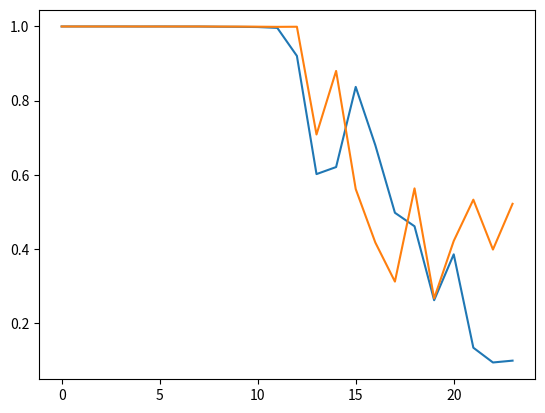

Python code for this plot:
import matplotlib.pyplot as plt
data = {'RNN': [{1: 1.0}, {2: 1.0}, {3: 1.0}, {4: 1.0}, {5: 1.0}, {6: 0.9999}, {7: 1.0}, {8: 1.0}, {9: 0.99975}, {10: 0.9997}, {11: 0.9994500000000001}, {12: 0.999}, {13: 0.9993000000000001}, {14: 0.7087999999999999}, {15: 0.8801500000000001}, {16: 0.56175}, {17: 0.41755}, {18: 0.3122}, {19: 0.5635}, {20: 0.26685000000000003}, {21: 0.42175}, {22: 0.53305}, {23: 0.39855}, {24: 0.5219}, {25: 0.28049999999999997}, {26: 0.33935000000000004}, {27: 0.30235}, {28: 0.4141}, {29: 0.3371}], 'LSTM': [{1: 1.0}, {2: 1.0}, {3: 1.0}, {4: 1.0}, {5: 0.99985}, {6: 1.0}, {7: 0.99985}, {8: 0.99985}, {9: 0.99935}, {10: 0.9990500000000001}, {11: 0.9984999999999999}, {12: 0.9962}, {13: 0.92065}, {14: 0.602}, {15: 0.6210000000000001}, {16: 0.8371000000000001}, {17: 0.6799000000000001}, {18: 0.4977499999999999}, {19: 0.46129999999999993}, {20: 0.262}, {21: 0.38565000000000005}, {22: 0.1339}, {23: 0.0941}, {24: 0.09905}, {25: 0.1021}, {26: 0.0996}, {27: 0.10015}, {28: 0.101}, {29: 0.09980000000000001}]}

y_lstm = [(data['LSTM'][i][i+1]) for i in range(0,24,1)]
y_rnn = [(data['RNN'][i][i+1]) for i in range(0,24,1)]
plt.plot(list(range(0,24,1)), y_lstm)
plt.plot(list(range(0,24,1)), y_rnn)
plt.show()